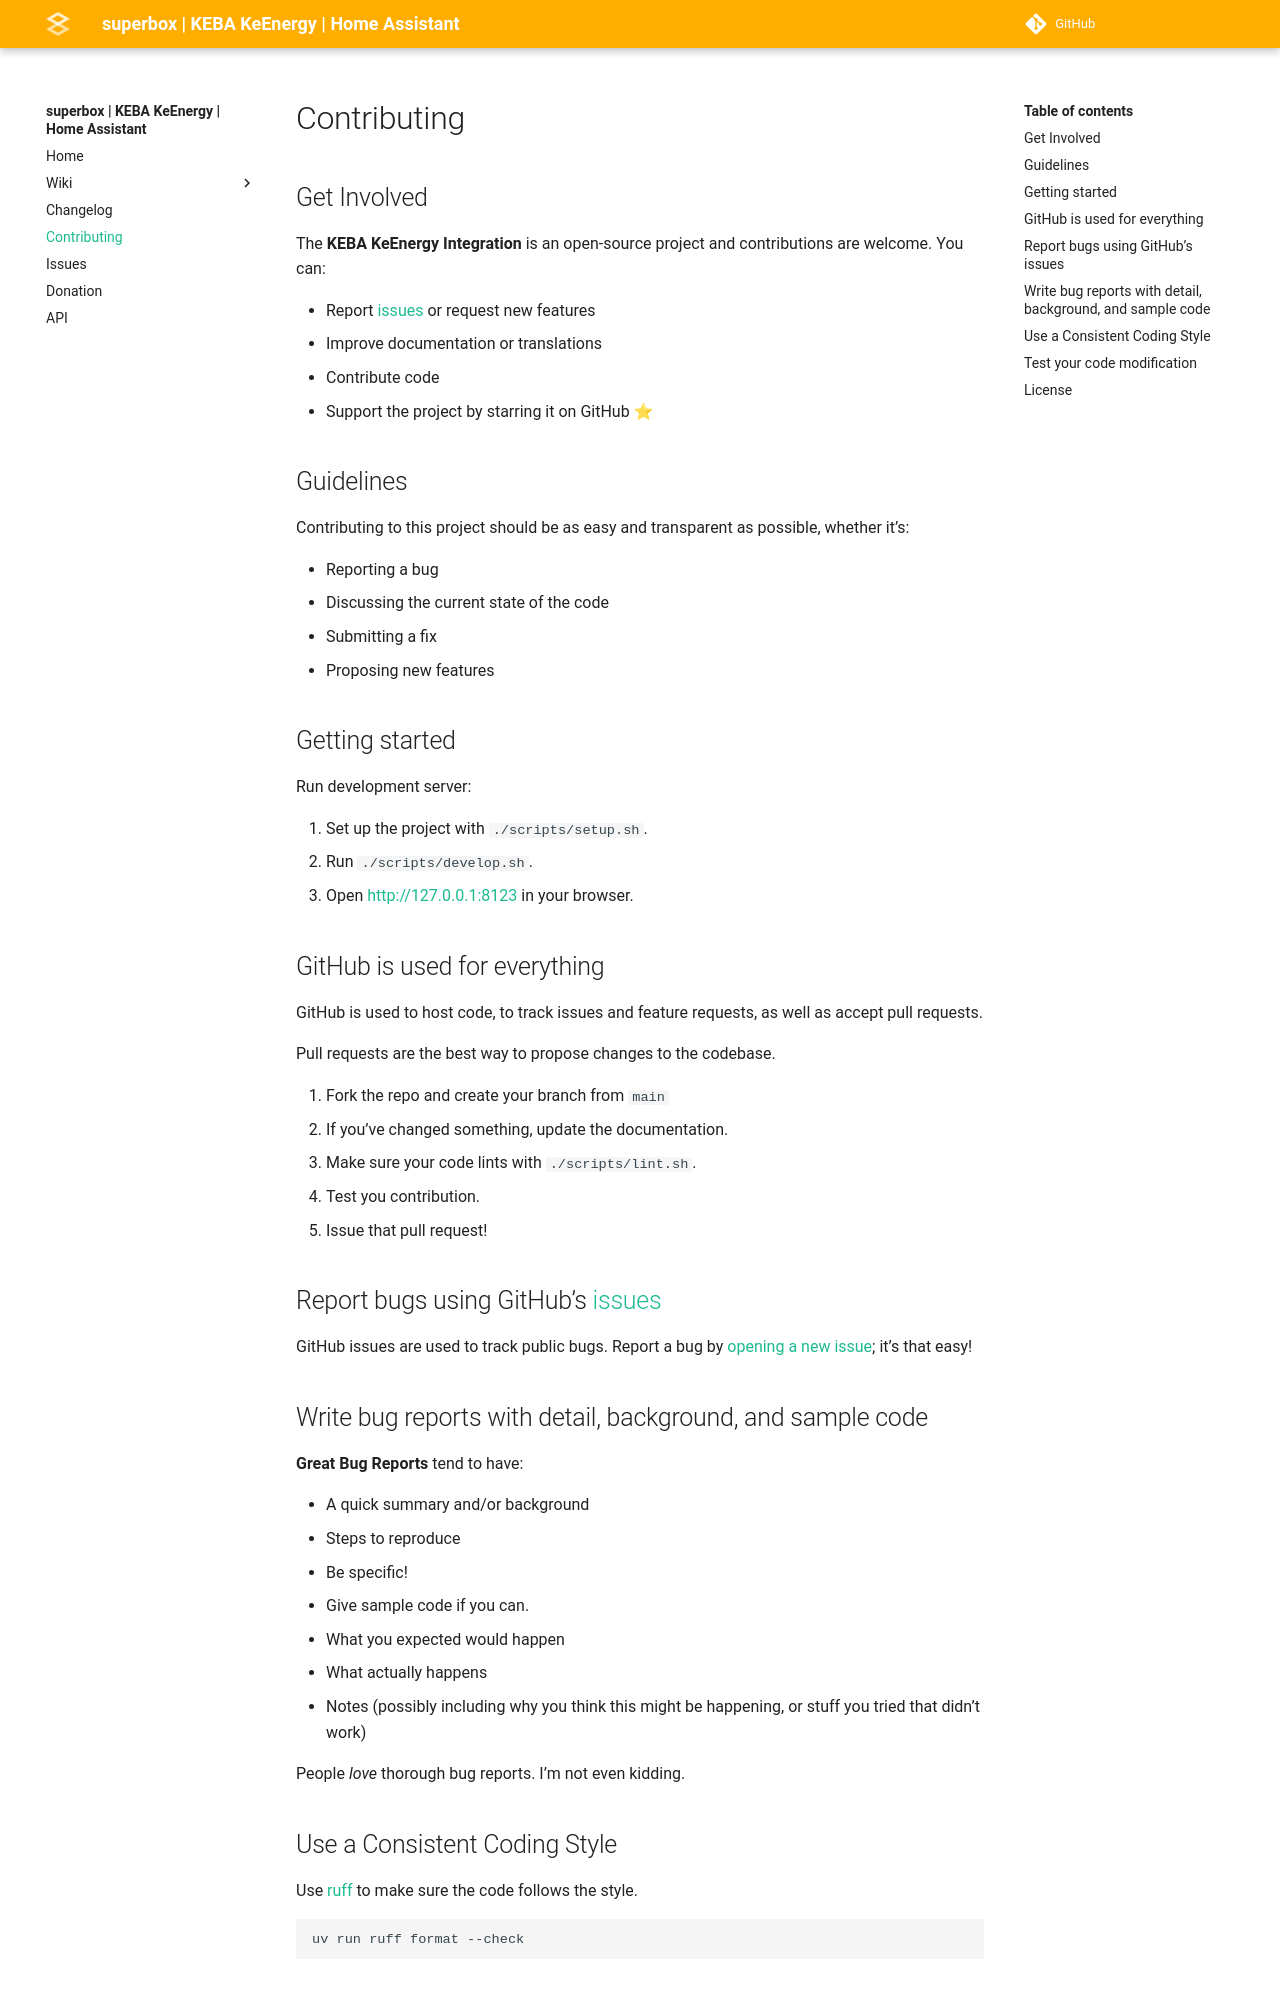

repository: superbox-dev/keba_keenergy · page: keba-keenergy/home-assistant/contributing/index.html · generator: jekyll

# Contributing

{%
    include-markdown "../../../README.md"
    start="<!--start-contributing-->"
    end="<!--end-contributing-->"
%}

{%
    include-markdown "../../../CONTRIBUTING.md"
    start="<!--start-contributing-->"
